Dataset: NN_Dataset (GitHub, Lastopia/COMP9517-Arcadia). Classes: ants, bees, beetles, caterpillars, earthworms, earwigs, grasshoppers, moths, slugs, snails, wasps, weevils.

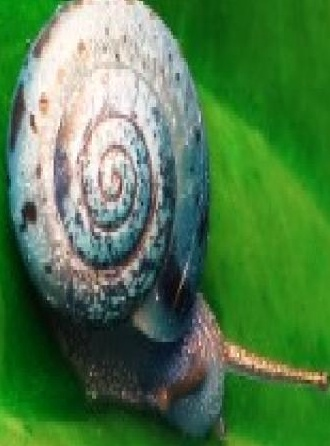
Label: snails

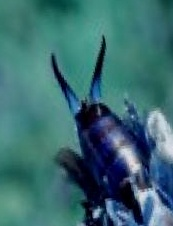
Label: earwigs

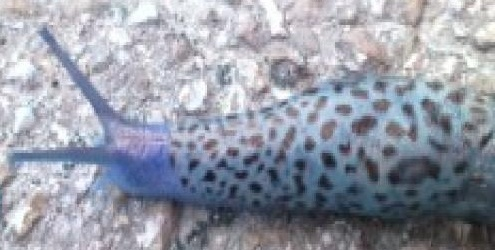
Label: slugs

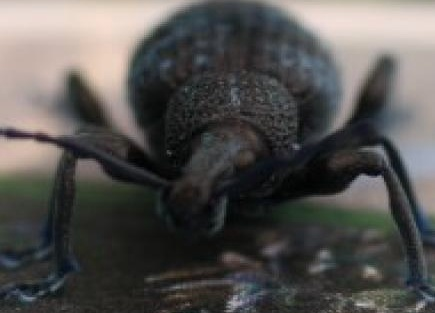
Label: weevils

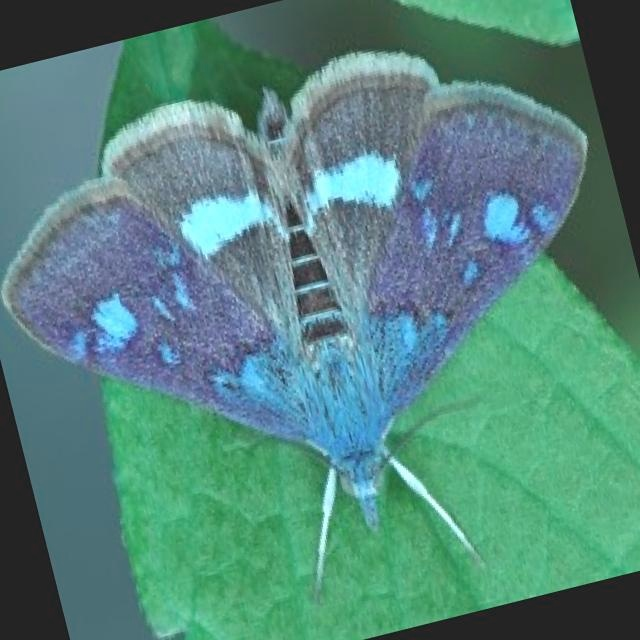
Label: moths

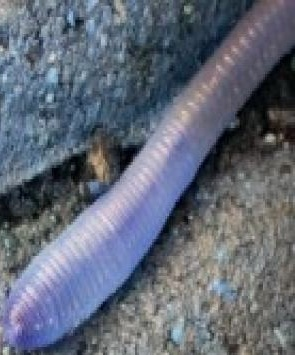
Label: earthworms
